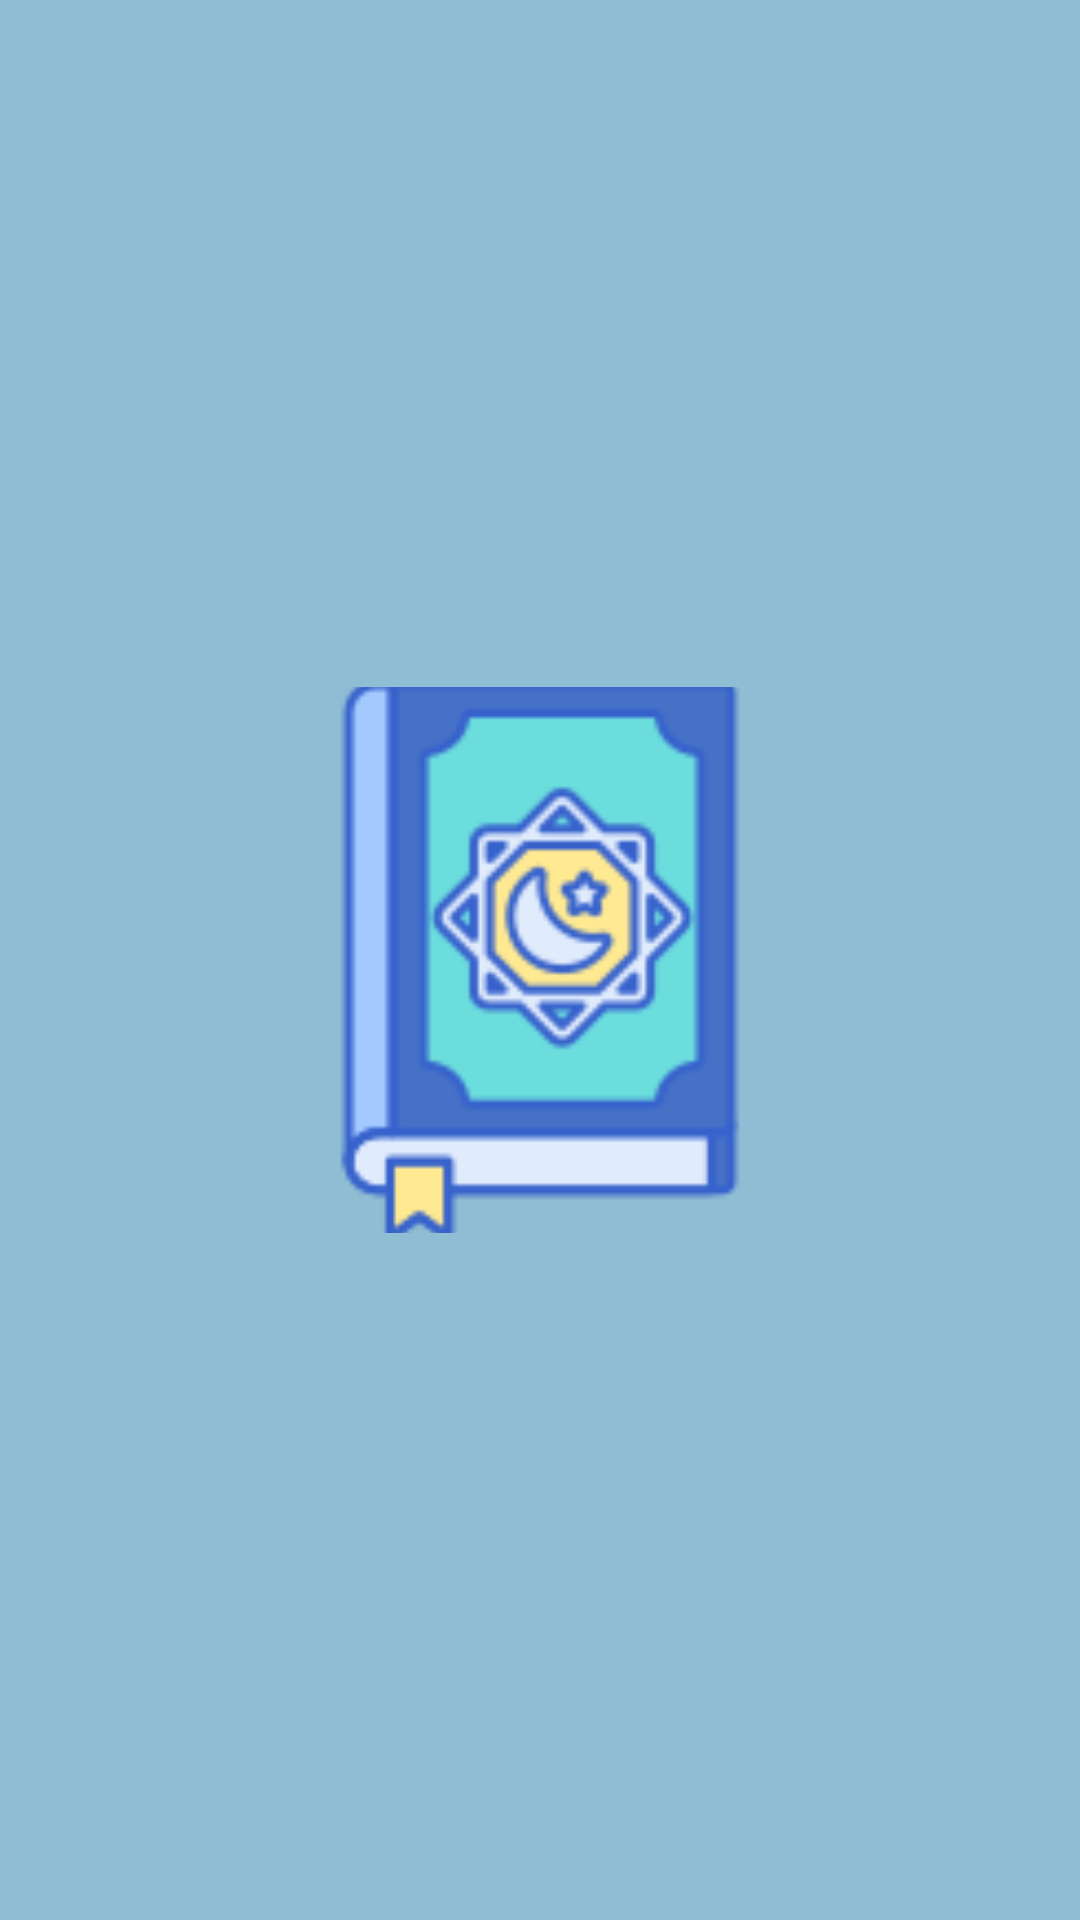

The Android layout XML behind this screen, and the referenced resources:
<!-- AndroidManifest.xml: application theme Theme.Mykultum -->
<!-- res/layout/activity_splash_screen.xml -->
<?xml version="1.0" encoding="utf-8"?>
<RelativeLayout
    xmlns:android="http://schemas.android.com/apk/res/android"
    xmlns:app="http://schemas.android.com/apk/res-auto"
    xmlns:tools="http://schemas.android.com/tools"
    android:layout_width="match_parent"
    android:layout_height="match_parent"
    tools:context=".SplashScreen"
    android:id="@+id/splash_screen"
    android:background="#8FBDD3">

    <ImageView
        android:layout_width="188dp"
        android:layout_height="182dp"
        android:layout_centerInParent="true"
        android:backgroundTint="#FFFFFF"
        android:scaleType="centerCrop"
        android:src="@drawable/quran" />

</RelativeLayout>
<!-- resources referenced by this layout -->
<resources>
  <!-- drawable quran: png bitmap (drawable-v24, 6378 bytes) -->
  <style name="Theme.Mykultum" parent="Theme.MaterialComponents.DayNight.DarkActionBar">
          
          <item name="colorPrimary">@color/purple_500</item>
          <item name="colorPrimaryVariant">@color/purple_700</item>
          <item name="colorOnPrimary">@color/white</item>
          
          <item name="colorSecondary">@color/teal_200</item>
          <item name="colorSecondaryVariant">@color/teal_700</item>
          <item name="colorOnSecondary">@color/black</item>
          
          <item name="android:statusBarColor" tools:targetApi="l">?attr/colorPrimaryVariant</item>
          
      </style>
  <color name="purple_500">#FF6200EE</color>
  <color name="purple_700">#FF3700B3</color>
  <color name="white">#FFFFFFFF</color>
  <color name="teal_200">#FF03DAC5</color>
  <color name="teal_700">#FF018786</color>
  <color name="black">#FF000000</color>
</resources>
